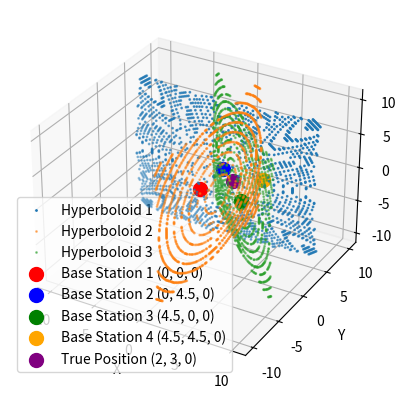

This chart was generated by the following Python code:
import numpy as np
import matplotlib.pyplot as plt
from mpl_toolkits.mplot3d import Axes3D

# Known positions of base stations
P1 = np.array([0, 0, 0])
P2 = np.array([0, 4.5, 0])
P3 = np.array([4.5, 0, 0])
P4 = np.array([4.5, 4.5, 0])

# TDOA measurements in meters
delta_d1 = 1.0274027996115447  # TDOA between P1 and P2
delta_d2 = -0.39525416704020455  # TDOA between P1 and P3
delta_d3 = 0.5296863659009495  # TDOA between P1 and P4

# True position of the tag
true_position = np.array([2, 3, 0])

# Create a grid of points
x = np.linspace(-10, 10, 200)
y = np.linspace(-10, 10, 200)
z = np.linspace(-10, 10, 200)
X, Y, Z = np.meshgrid(x, y, z)

# Calculate distances to the base stations
dist1 = np.sqrt((X - P1[0])**2 + (Y - P1[1])**2 + (Z - P1[2])**2)
dist2 = np.sqrt((X - P2[0])**2 + (Y - P2[1])**2 + (Z - P2[2])**2)
dist3 = np.sqrt((X - P3[0])**2 + (Y - P3[1])**2 + (Z - P3[2])**2)
dist4 = np.sqrt((X - P4[0])**2 + (Y - P4[1])**2 + (Z - P4[2])**2)

# Calculate the difference in distances
delta_dist1 = dist1 - dist2
delta_dist2 = dist1 - dist3
delta_dist3 = dist1 - dist4

# Find points where the difference in distances matches the TDOA measurements
tolerance = 1e-3
mask1 = np.abs(delta_dist1 - delta_d1) < tolerance
mask2 = np.abs(delta_dist2 - delta_d2) < tolerance
mask3 = np.abs(delta_dist3 - delta_d3) < tolerance

# Plot the hyperboloids and base stations
fig = plt.figure()
ax = fig.add_subplot(111, projection='3d')
ax.scatter(X[mask1], Y[mask1], Z[mask1], s=1, label='Hyperboloid 1')
ax.scatter(X[mask2], Y[mask2], Z[mask2], s=1, label='Hyperboloid 2', alpha=0.5)
ax.scatter(X[mask3], Y[mask3], Z[mask3], s=1, label='Hyperboloid 3', alpha=0.5)

# Plot the base stations
ax.scatter(P1[0], P1[1], P1[2], color='red', s=100, label='Base Station 1 (0, 0, 0)')
ax.scatter(P2[0], P2[1], P2[2], color='blue', s=100, label='Base Station 2 (0, 4.5, 0)')
ax.scatter(P3[0], P3[1], P3[2], color='green', s=100, label='Base Station 3 (4.5, 0, 0)')
ax.scatter(P4[0], P4[1], P4[2], color='orange', s=100, label='Base Station 4 (4.5, 4.5, 0)')

# Plot the true position
ax.scatter(true_position[0], true_position[1], true_position[2], color='purple', s=100, label='True Position (2, 3, 0)')

# Add labels and legend
ax.set_xlabel('X')
ax.set_ylabel('Y')
ax.set_zlabel('Z')
ax.legend()

plt.show()







# import numpy as np
# import matplotlib.pyplot as plt
# from mpl_toolkits.mplot3d import Axes3D

# # Known positions of base stations
# P1 = np.array([0, 0, 0])
# P2 = np.array([0, 4.5, 0])
# c = 3e8  # Speed of light in meters per second (example, adjust if using different signals)
# delta_t = 1.0274027996115447 / c  # Convert distance difference to time difference

# # Create a grid of points
# x = np.linspace(-10, 10, 100)
# y = np.linspace(-10, 10, 100)
# z = np.linspace(-10, 10, 100)
# X, Y, Z = np.meshgrid(x, y, z)

# # Calculate distances to the base stations
# dist1 = np.sqrt((X - P1[0])**2 + (Y - P1[1])**2 + (Z - P1[2])**2)
# dist2 = np.sqrt((X - P2[0])**2 + (Y - P2[1])**2 + (Z - P2[2])**2)

# # Calculate the difference in distances
# delta_d = dist1 - dist2

# # Find points where the difference in distances matches 1.0274027996115447 meters
# tolerance = 1e-3
# mask = np.abs(delta_d - 1.0274027996115447) < tolerance

# # Plot the hyperboloid and base stations
# fig = plt.figure()
# ax = fig.add_subplot(111, projection='3d')
# ax.scatter(X[mask], Y[mask], Z[mask], s=1, label='Hyperboloid')

# # Plot the base stations
# ax.scatter(P1[0], P1[1], P1[2], color='red', s=100, label='Base Station 1 (0, 0, 0)')
# ax.scatter(P2[0], P2[1], P2[2], color='blue', s=100, label='Base Station 2 (0, 4.5, 0)')

# # Add labels and legend
# ax.set_xlabel('X')
# ax.set_ylabel('Y')
# ax.set_zlabel('Z')
# ax.legend()

# plt.show()




# import numpy as np
# import matplotlib.pyplot as plt
# from mpl_toolkits.mplot3d import Axes3D

# # Example parameters
# d = 10  # distance between receivers
# d_12 = 4  # distance difference derived from TDOA measurement

# # Calculate a and b
# a = d_12 / 2
# b = np.sqrt(d**2 - d_12**2) / 2

# # Generate y and z values
# y = np.linspace(-5, 5, 100)
# z = np.linspace(-5, 5, 100)
# y, z = np.meshgrid(y, z)

# # Calculate x' based on the recasting Equation (5)
# x_pos = a * np.sqrt(1 + (y**2 / b**2) + (z**2 / b**2))
# x_neg = -a * np.sqrt(1 + (y**2 / b**2) + (z**2 / b**2))

# # Plotting the hyperboloid
# fig = plt.figure()
# ax = fig.add_subplot(111, projection='3d')

# ax.plot_surface(x_pos, y, z, alpha=0.6, cmap='jet')
# ax.plot_surface(x_neg, y, z, alpha=0.6, cmap='jet')

# ax.set_xlabel('X')
# ax.set_ylabel('Y')
# ax.set_zlabel('Z')
# ax.set_title('Hyperboloid of One Sheet from TDOA')

# plt.show()
